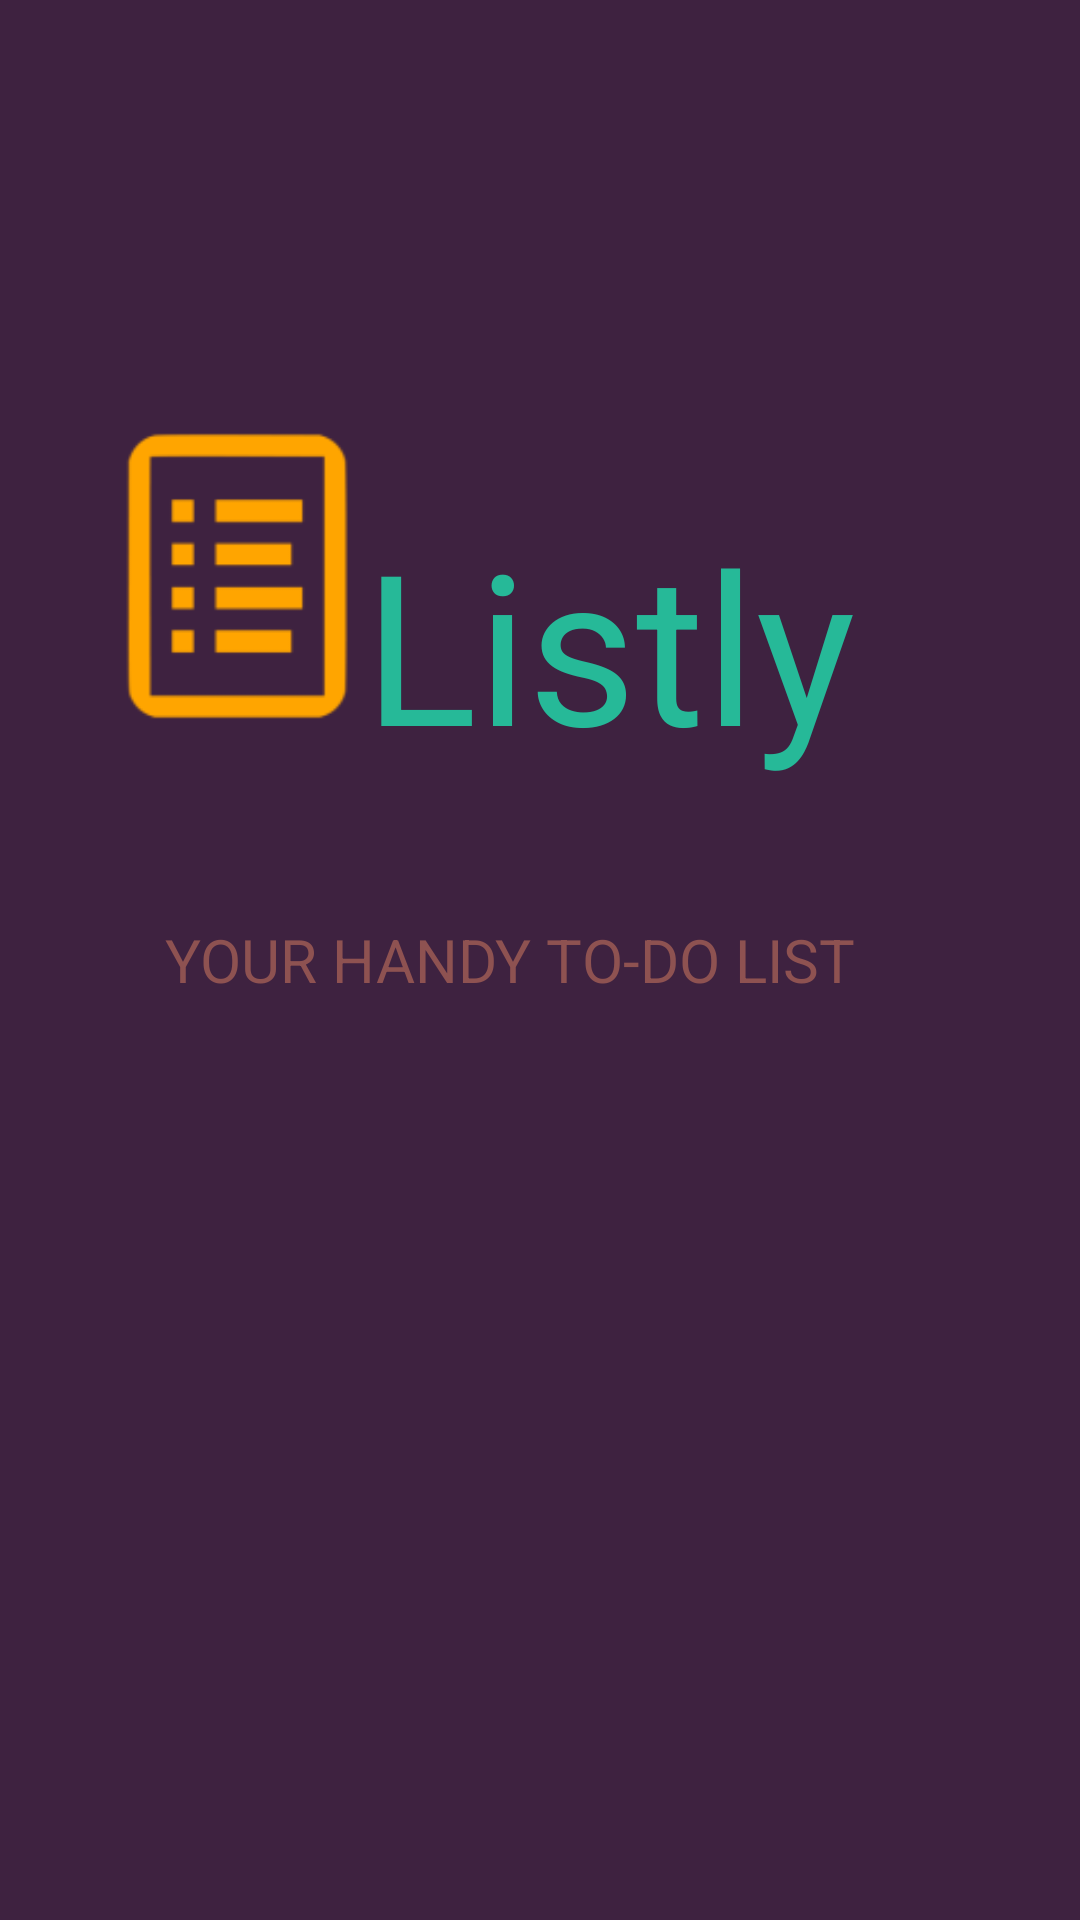

Android layout source for this screen:
<!-- AndroidManifest.xml: application theme AppTheme -->
<!-- res/layout/activity_splash.xml -->
<?xml version="1.0" encoding="utf-8"?>
<RelativeLayout xmlns:android="http://schemas.android.com/apk/res/android"
    xmlns:tools="http://schemas.android.com/tools"
    android:layout_width="match_parent"
    android:layout_height="match_parent"
    android:paddingBottom="@dimen/activity_vertical_margin"
    android:paddingLeft="@dimen/activity_horizontal_margin"
    android:paddingRight="@dimen/activity_horizontal_margin"
    android:paddingTop="@dimen/activity_vertical_margin"
    android:background="@color/color_primary_dark"
    tools:context="com.a1412453.todoapp.activities.SplashActivity">


    <ImageView
        android:layout_width="wrap_content"
        android:layout_height="wrap_content"
        android:id="@+id/image_logo"
        android:background="@mipmap/ic_listly"
        android:layout_marginTop="152dp"
        android:scaleX="2.25"
        android:scaleY="2.25"
        android:layout_marginLeft="39dp"
        android:layout_marginStart="39dp"
        android:layout_alignParentTop="true"
        android:layout_alignParentLeft="true"
        android:layout_alignParentStart="true" />

    <TextView
        android:layout_width="wrap_content"
        android:layout_height="wrap_content"
        android:text="@string/app_name"
        android:textSize="70sp"
        android:textColor="@color/color_text_logo"
        android:id="@+id/text_app_name"
        android:background="@color/color_primary"
        android:layout_alignTop="@+id/image_logo"
        android:layout_alignRight="@+id/text_app_motto"
        android:layout_alignEnd="@+id/text_app_motto" />

    <TextView
        android:layout_width="wrap_content"
        android:layout_height="wrap_content"
        android:textSize="20sp"
        android:text="@string/app_motto"
        android:textColor="@color/color_text_motto"
        android:id="@+id/text_app_motto"
        android:background="@color/color_primary"
        android:layout_centerVertical="true"
        android:layout_alignLeft="@+id/image_logo"
        android:layout_alignStart="@+id/image_logo" />
</RelativeLayout>
<!-- resources referenced by this layout -->
<resources>
  <color name="color_primary">#3E2240</color>
  <color name="color_primary_dark">#3E2240</color>
  <color name="color_text_logo">#26B998</color>
  <color name="color_text_motto">#8E5251</color>
  <dimen name="activity_horizontal_margin">16dp</dimen>
  <dimen name="activity_vertical_margin">16dp</dimen>
  <!-- mipmap ic_listly: png bitmap (mipmap-hdpi, 872 bytes) -->
  <string name="app_motto">YOUR HANDY TO-DO LIST</string>
  <string name="app_name">Listly</string>
  <style name="AppTheme" parent="Theme.AppCompat.DayNight.NoActionBar">
          
          <item name="colorPrimary">@color/color_primary</item>
          <item name="colorPrimaryDark">@color/color_primary_dark</item>
          <item name="colorAccent">@color/color_accent</item>
      </style>
  <color name="color_accent">#FF4081</color>
</resources>
